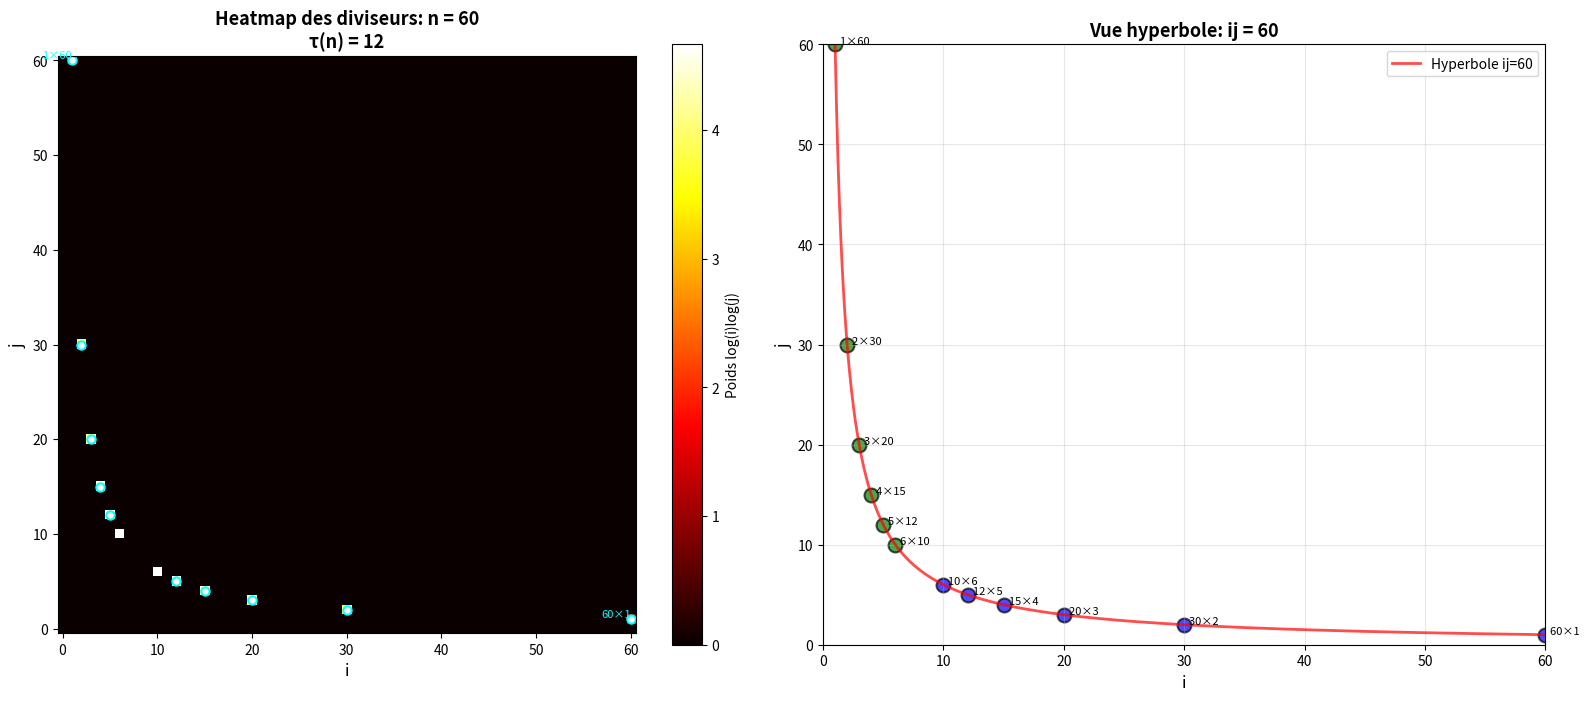

This figure's Python source: (Note: this script raises an exception after producing the figure.)
"""
TRANSFORMÉE DE GUASTI - Extensions opérationnelles
===================================================

Les 3 extensions proposées par ChatGPT pour rendre la TG opérationnelle:
1. Inversion Möbius 2D pour récupérer a(i,j) depuis ℛ[a](n)
2. Carte de diviseurs en coordonnées isométriques (heatmap)
3. Pré-criblage TG pour factorisation guidée

Pour débutants: Chaque fonction est documentée et expliquée!
"""

import numpy as np
import matplotlib.pyplot as plt
from matplotlib.gridspec import GridSpec
import pandas as pd
from math import sqrt, log, gcd, atan2, pi
from collections import defaultdict
import seaborn as sns

# ============================================================================
# EXTENSION 1: Inversion Möbius 2D
# ============================================================================

def sieve_mobius(N):
    """Calcule μ(n) pour n=1..N via le crible"""
    mu = [1]*(N+1)
    is_prime = [True]*(N+1)
    primes = []
    mu[0] = 0
    is_prime[0] = is_prime[1] = False
    
    for i in range(2, N+1):
        if is_prime[i]:
            primes.append(i)
            mu[i] = -1
        
        j = 0
        while j < len(primes) and i*primes[j] <= N:
            p = primes[j]
            is_prime[i*p] = False
            if i % p == 0:
                mu[i*p] = 0
                break
            else:
                mu[i*p] = -mu[i]
            j += 1
    
    return mu

def mobius_2d_inversion(h_values, max_i, max_j):
    """
    Inversion Möbius 2D: Récupère a(i,j) depuis h(n) = ℛ[a](n)
    
    Formule: a(i,j) = Σ_{d|i} Σ_{e|j} μ(d)μ(e) h(ij/(de))
    
    Paramètres:
    -----------
    h_values : dict
        Dictionnaire {n: h(n)} où h(n) = Σ_{ij=n} a(i,j)
    max_i, max_j : int
        Dimensions maximales de la grille à reconstruire
    
    Retour:
    -------
    a : 2D array
        Grille reconstituée a[i,j]
    """
    print(f"Inversion Möbius 2D sur grille {max_i}×{max_j}...")
    
    # Calculer μ(n)
    N_max = max(max_i, max_j)
    mu = sieve_mobius(N_max)
    
    # Initialiser la grille de sortie
    a = np.zeros((max_i + 1, max_j + 1))
    
    # Pour chaque point (i,j)
    for i in range(1, max_i + 1):
        for j in range(1, max_j + 1):
            # Trouver tous les diviseurs de i et j
            divisors_i = [d for d in range(1, i+1) if i % d == 0]
            divisors_j = [e for e in range(1, j+1) if j % e == 0]
            
            # Appliquer la formule d'inversion
            total = 0
            for d in divisors_i:
                for e in divisors_j:
                    n_target = (i * j) // (d * e)
                    if n_target in h_values:
                        total += mu[d] * mu[e] * h_values[n_target]
            
            a[i, j] = total
    
    return a

def demo_mobius_inversion():
    """
    Démonstration: Partir d'une fonction a(i,j), calculer ℛ[a](n),
    puis récupérer a(i,j) par inversion
    """
    print("\n" + "="*80)
    print("DÉMONSTRATION: INVERSION MÖBIUS 2D")
    print("="*80)
    
    # Fonction test: a(i,j) = 1 si gcd(i,j)=1, 0 sinon
    max_size = 15
    a_original = np.zeros((max_size + 1, max_size + 1))
    for i in range(1, max_size + 1):
        for j in range(1, max_size + 1):
            a_original[i, j] = 1 if gcd(i, j) == 1 else 0
    
    print(f"\nFonction originale: a(i,j) = 1 si gcd(i,j)=1")
    print(f"Somme totale: {np.sum(a_original):.0f}")
    
    # Calculer ℛ[a](n) = Σ_{ij=n} a(i,j)
    h_values = {}
    for i in range(1, max_size + 1):
        for j in range(1, max_size + 1):
            n = i * j
            if n not in h_values:
                h_values[n] = 0
            h_values[n] += a_original[i, j]
    
    print(f"\nRadon ℛ[a] calculé pour {len(h_values)} valeurs de n")
    print(f"Exemples: h(6)={h_values.get(6, 0):.0f}, h(12)={h_values.get(12, 0):.0f}")
    
    # Inversion
    a_reconstructed = mobius_2d_inversion(h_values, max_size, max_size)
    
    print(f"\nAprès inversion Möbius 2D:")
    print(f"Somme reconstruite: {np.sum(a_reconstructed):.0f}")
    
    # Vérification
    error = np.sum(np.abs(a_original - a_reconstructed))
    print(f"\nErreur totale: {error:.6f}")
    
    if error < 1e-10:
        print("✓✓✓ INVERSION PARFAITE!")
    else:
        print("✗ Erreur détectée")
    
    return a_original, a_reconstructed

# ============================================================================
# EXTENSION 2: Carte de diviseurs en coordonnées isométriques
# ============================================================================

def divisor_heatmap(n, max_display=50):
    """
    Crée une heatmap des diviseurs de n en coordonnées isométriques.
    
    Chaque point (i,j) tel que ij=n est marqué, avec intensité
    proportionnelle à une fonction de poids (ici: log ou uniforme).
    
    Paramètres:
    -----------
    n : int
        Le nombre à analyser
    max_display : int
        Taille maximale de la grille à afficher
    """
    print(f"\nCréation de la heatmap pour n = {n}...")
    
    # Trouver toutes les factorisations
    factorizations = []
    for i in range(1, int(sqrt(n)) + 1):
        if n % i == 0:
            j = n // i
            factorizations.append((i, j))
            if i != j:
                factorizations.append((j, i))
    
    print(f"  {len(factorizations)} factorisations trouvées")
    
    # Créer la grille
    max_coord = min(max_display, max(n, int(sqrt(n)) + 5))
    grid = np.zeros((max_coord + 1, max_coord + 1))
    
    # Marquer les factorisations
    for i, j in factorizations:
        if i <= max_coord and j <= max_coord:
            # Poids: log(i) * log(j) pour donner plus d'importance aux facteurs équilibrés
            weight = log(i + 1) * log(j + 1) if i > 1 and j > 1 else 1
            grid[i, j] = weight
    
    # Visualisation
    fig, axes = plt.subplots(1, 2, figsize=(16, 7))
    
    # Graphique 1: Heatmap standard
    ax1 = axes[0]
    im1 = ax1.imshow(grid, origin='lower', cmap='hot', interpolation='nearest')
    ax1.set_xlabel("i", fontsize=12)
    ax1.set_ylabel("j", fontsize=12)
    ax1.set_title(f"Heatmap des diviseurs: n = {n}\nτ(n) = {len(factorizations)}", 
                  fontsize=13, fontweight='bold')
    
    # Marquer quelques points clés
    for i, j in factorizations[:10]:
        if i <= max_coord and j <= max_coord:
            ax1.plot(i, j, 'wo', markersize=6, markeredgecolor='cyan', markeredgewidth=1.5)
            if i == j or (i, j) in [(1, n), (n, 1)]:
                ax1.text(i, j, f'{i}×{j}', fontsize=8, color='cyan', 
                        ha='right', va='bottom')
    
    plt.colorbar(im1, ax=ax1, label='Poids log(i)log(j)')
    
    # Graphique 2: Vue "hyperbole"
    ax2 = axes[1]
    
    # Dessiner l'hyperbole ij = n
    i_range = np.linspace(1, max_coord, 1000)
    j_hyperbola = n / i_range
    mask = j_hyperbola <= max_coord
    ax2.plot(i_range[mask], j_hyperbola[mask], 'r-', linewidth=2, 
            alpha=0.7, label=f'Hyperbole ij={n}')
    
    # Marquer les factorisations entières
    for i, j in factorizations:
        if i <= max_coord and j <= max_coord:
            angle = atan2(j, i) * 180 / pi
            color = 'blue' if angle < 45 else 'green'
            ax2.scatter(i, j, s=100, c=color, alpha=0.7, edgecolors='black', linewidth=1.5)
            if len(factorizations) <= 20:
                ax2.text(i, j, f'  {i}×{j}', fontsize=8, ha='left')
    
    ax2.set_xlabel("i", fontsize=12)
    ax2.set_ylabel("j", fontsize=12)
    ax2.set_title(f"Vue hyperbole: ij = {n}", fontsize=13, fontweight='bold')
    ax2.set_xlim(0, max_coord)
    ax2.set_ylim(0, max_coord)
    ax2.grid(True, alpha=0.3)
    ax2.legend()
    
    plt.tight_layout()
    plt.savefig(f'/mnt/user-data/outputs/divisor_heatmap_{n}.png', dpi=150, bbox_inches='tight')
    plt.close()
    
    print(f"  ✓ Heatmap sauvegardée: divisor_heatmap_{n}.png")
    
    return factorizations

# ============================================================================
# EXTENSION 3: Pré-criblage TG pour factorisation
# ============================================================================

def tg_prescreening(n, moduli=[3, 4, 5, 7, 8, 11], cone_angles=8):
    """
    Pré-criblage TG pour guider la factorisation de n.
    
    Utilise:
    1. Tests de résidus quadratiques modulo q
    2. Analyse des signatures angulaires
    3. Filtrage Möbius pour détecter la square-freeness
    
    Retourne une liste priorisée de "pistes" pour la factorisation.
    
    Paramètres:
    -----------
    n : int
        Le nombre à factoriser
    moduli : list
        Liste des moduli à tester
    cone_angles : int
        Nombre de cônes angulaires à analyser
    """
    print(f"\n" + "="*70)
    print(f"PRÉ-CRIBLAGE TG POUR LA FACTORISATION DE n = {n}")
    print("="*70)
    
    results = {
        'n': n,
        'suspect_small_factors': [],
        'residue_classes': {},
        'angular_signature': [],
        'smoothness_hint': None
    }
    
    # 1. Test rapide des petits facteurs
    print("\n[1] Test des petits facteurs (trial division)...")
    small_primes = [2, 3, 5, 7, 11, 13, 17, 19, 23, 29, 31]
    small_factors = []
    temp_n = n
    
    for p in small_primes:
        if temp_n % p == 0:
            count = 0
            while temp_n % p == 0:
                temp_n //= p
                count += 1
            small_factors.append((p, count))
            print(f"  ✓ Facteur trouvé: {p}^{count}")
    
    results['suspect_small_factors'] = small_factors
    
    if temp_n == 1:
        print(f"\n  → n = {n} est complètement factorisé!")
        print(f"     Factorisation: {' × '.join([f'{p}^{e}' for p, e in small_factors])}")
        return results
    
    print(f"  → Cofacteur restant: {temp_n}")
    n_remaining = temp_n
    
    # 2. Analyse des résidus modulo q
    print(f"\n[2] Analyse des classes résiduelles modulo q...")
    
    for q in moduli:
        residue = n_remaining % q
        results['residue_classes'][q] = residue
        
        # Tests de résidus quadratiques
        if q in [3, 5, 7, 11]:
            # Un nombre premier p ≡ 1 (mod 4) est somme de deux carrés
            # ssi p ≡ 1 (mod 4)
            if q == 4:
                hint = "Somme de deux carrés possible" if residue == 1 else "Pas somme de 2 carrés"
                print(f"  mod {q}: n ≡ {residue} → {hint}")
            else:
                print(f"  mod {q}: n ≡ {residue}")
    
    # 3. Signature angulaire (pour le cofacteur)
    print(f"\n[3] Analyse de la signature angulaire...")
    
    # Si le cofacteur est petit, on peut analyser ses diviseurs
    if n_remaining < 10000:
        factorizations = []
        for i in range(1, int(sqrt(n_remaining)) + 1):
            if n_remaining % i == 0:
                j = n_remaining // i
                angle = atan2(j, i) * 180 / pi
                factorizations.append((i, j, angle))
        
        # Grouper par secteurs angulaires
        angle_bins = np.linspace(0, 90, cone_angles + 1)
        angle_counts = np.zeros(cone_angles)
        
        for i, j, angle in factorizations:
            bin_idx = np.searchsorted(angle_bins[:-1], angle, side='right') - 1
            if 0 <= bin_idx < cone_angles:
                angle_counts[bin_idx] += 1
        
        results['angular_signature'] = angle_counts.tolist()
        
        print(f"  Nombre de diviseurs: {len(factorizations)}")
        print(f"  Distribution angulaire:")
        for i, count in enumerate(angle_counts):
            if count > 0:
                angle_range = f"[{angle_bins[i]:.1f}°, {angle_bins[i+1]:.1f}°]"
                print(f"    {angle_range}: {int(count)} factorisations")
    
    # 4. Test de smoothness (heuristique)
    print(f"\n[4] Test de smoothness heuristique...")
    
    # Si beaucoup de petits facteurs → probablement smooth
    if len(small_factors) >= 3:
        results['smoothness_hint'] = "SMOOTH (plusieurs petits facteurs)"
        print(f"  → Probablement {results['smoothness_hint']}")
        print(f"     Conseil: ECM ou Pollard-ρ sur le cofacteur")
    elif len(small_factors) == 0:
        results['smoothness_hint'] = "Possiblement SEMI-PRIME ou PREMIER"
        print(f"  → {results['smoothness_hint']}")
        print(f"     Conseil: Test de primalité puis factorisation forte (GNFS)")
    else:
        results['smoothness_hint'] = "SMOOTH MODÉRÉ"
        print(f"  → {results['smoothness_hint']}")
        print(f"     Conseil: Pollard-ρ puis ECM si nécessaire")
    
    # 5. Recommandations
    print(f"\n[5] RECOMMANDATIONS POUR LA FACTORISATION:")
    print("-" * 70)
    
    if n_remaining == 1:
        print("  ✓ Factorisation complète déjà obtenue!")
    elif n_remaining < 100:
        print(f"  → Trial division suffit (cofacteur = {n_remaining})")
    elif len(small_factors) >= 2:
        print(f"  1. Continuer ECM sur le cofacteur {n_remaining}")
        print(f"  2. Si ECM échoue après ~1000 courbes, passer à MPQS")
    else:
        print(f"  1. Test de primalité Miller-Rabin sur {n_remaining}")
        print(f"  2. Si composé: Pollard-ρ (rapide)")
        print(f"  3. Si échec: ECM avec courbes croissantes")
    
    print("="*70)
    
    return results

# ============================================================================
# DÉMONSTRATION COMPLÈTE
# ============================================================================

if __name__ == "__main__":
    print("="*80)
    print("TRANSFORMÉE DE GUASTI - EXTENSIONS OPÉRATIONNELLES")
    print("="*80)
    
    # Extension 1: Inversion Möbius 2D
    print("\n### EXTENSION 1: INVERSION MÖBIUS 2D ###")
    a_orig, a_recon = demo_mobius_inversion()
    
    # Extension 2: Heatmaps pour plusieurs nombres
    print("\n### EXTENSION 2: CARTES DE DIVISEURS ###")
    
    test_numbers = [
        60,      # Hautement composé
        120,     # Encore plus de diviseurs
        2520,    # Très hautement composé (LCM(1..10))
        127,     # Premier (pour contraste)
    ]
    
    for n in test_numbers:
        divisor_heatmap(n, max_display=60)
    
    # Extension 3: Pré-criblage pour factorisation
    print("\n### EXTENSION 3: PRÉ-CRIBLAGE POUR FACTORISATION ###")
    
    # Cas tests
    target_numbers = [
        360,            # = 2³ × 3² × 5 (smooth)
        1729,           # = 7 × 13 × 19 (nombre de Ramanujan)
        8051,           # = 83 × 97 (semi-premier)
        15485863,       # Premier de Mersenne 2^24-1
    ]
    
    all_results = []
    for n in target_numbers:
        result = tg_prescreening(n, moduli=[3, 4, 5, 7, 8, 11])
        all_results.append(result)
        print("\n")
    
    # Résumé
    print("\n" + "="*80)
    print("RÉSUMÉ DES PRÉ-CRIBLAGES")
    print("="*80)
    
    summary_data = []
    for r in all_results:
        summary_data.append({
            'n': r['n'],
            'Petits facteurs': len(r['suspect_small_factors']),
            'Smoothness': r['smoothness_hint'],
        })
    
    df = pd.DataFrame(summary_data)
    print(df.to_string(index=False))
    
    print("\n" + "="*80)
    print("EXTENSIONS TERMINÉES!")
    print("="*80)
    print("\nCes trois extensions rendent la Transformée de Guasti opérationnelle:")
    print("  1. Inversion Möbius 2D → Reconstruction de fonctions 2D")
    print("  2. Heatmaps → Visualisation de la structure multiplicative")
    print("  3. Pré-criblage TG → Guide pour la factorisation optimale")
    print("="*80)
